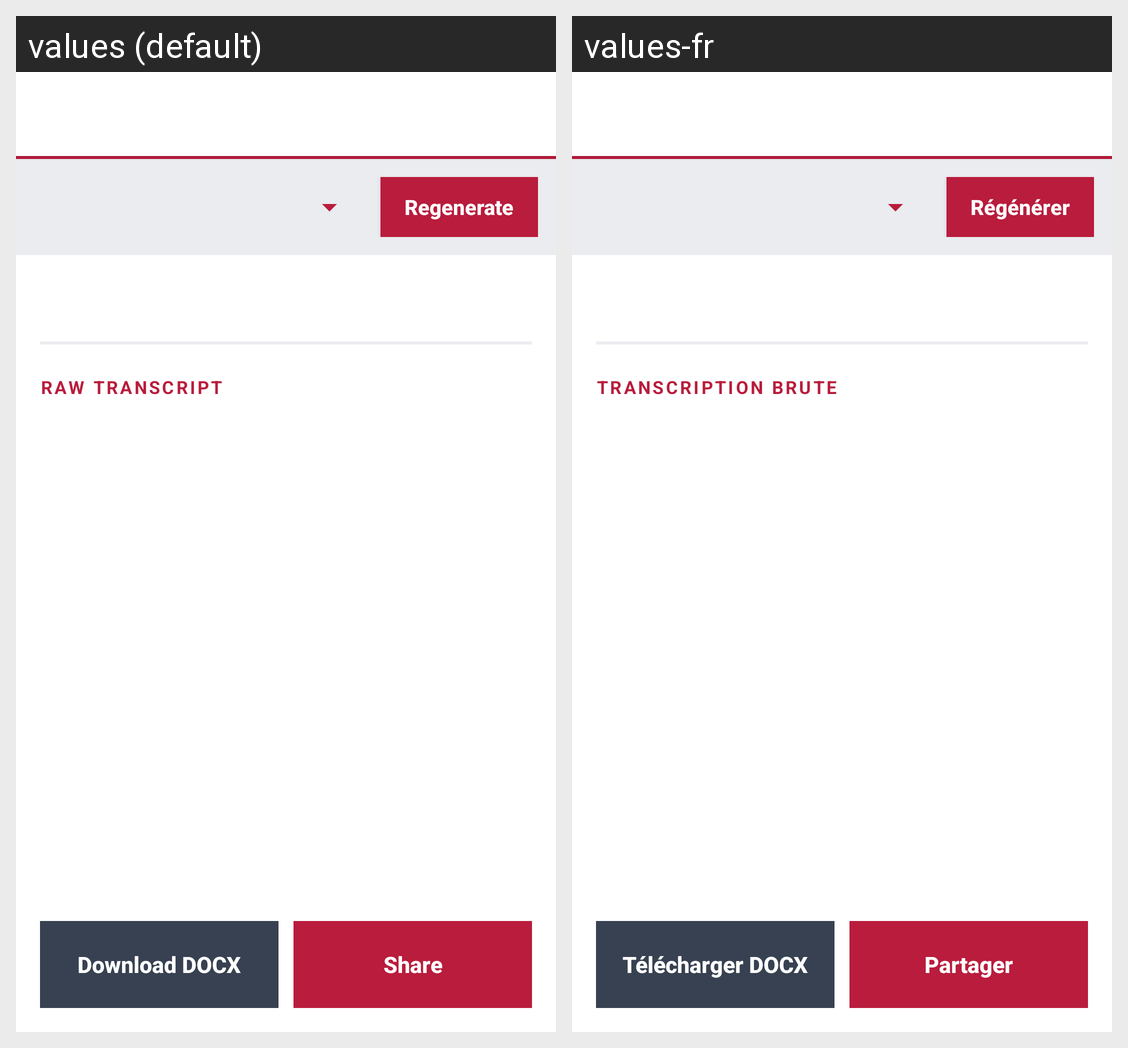

This grid shows one Android layout under two languages. Give, for every string resource on the screen, its name, the default text and each shown locale's text.
Android screen res/layout/activity_report.xml rendered under 2 locales, left to right: values (default), values-fr. Device: Nexus 5 (rendered at 1080×1920; each locale shown at half size, 540×960, under a caption strip naming it); theme Theme.EvoqFieldRecorder.
Strings drawn on this screen, with the default value and each locale's value (text and hints the layout hard-codes, and strings that could not be matched under every locale, appear in the picture but are not listed):

regenerate
  values: Regenerate
  values-fr: Régénérer

raw_transcript_label
  values: Raw Transcript
  values-fr: Transcription brute

download_docx
  values: Download DOCX
  values-fr: Télécharger DOCX

share_report
  values: Share
  values-fr: Partager
